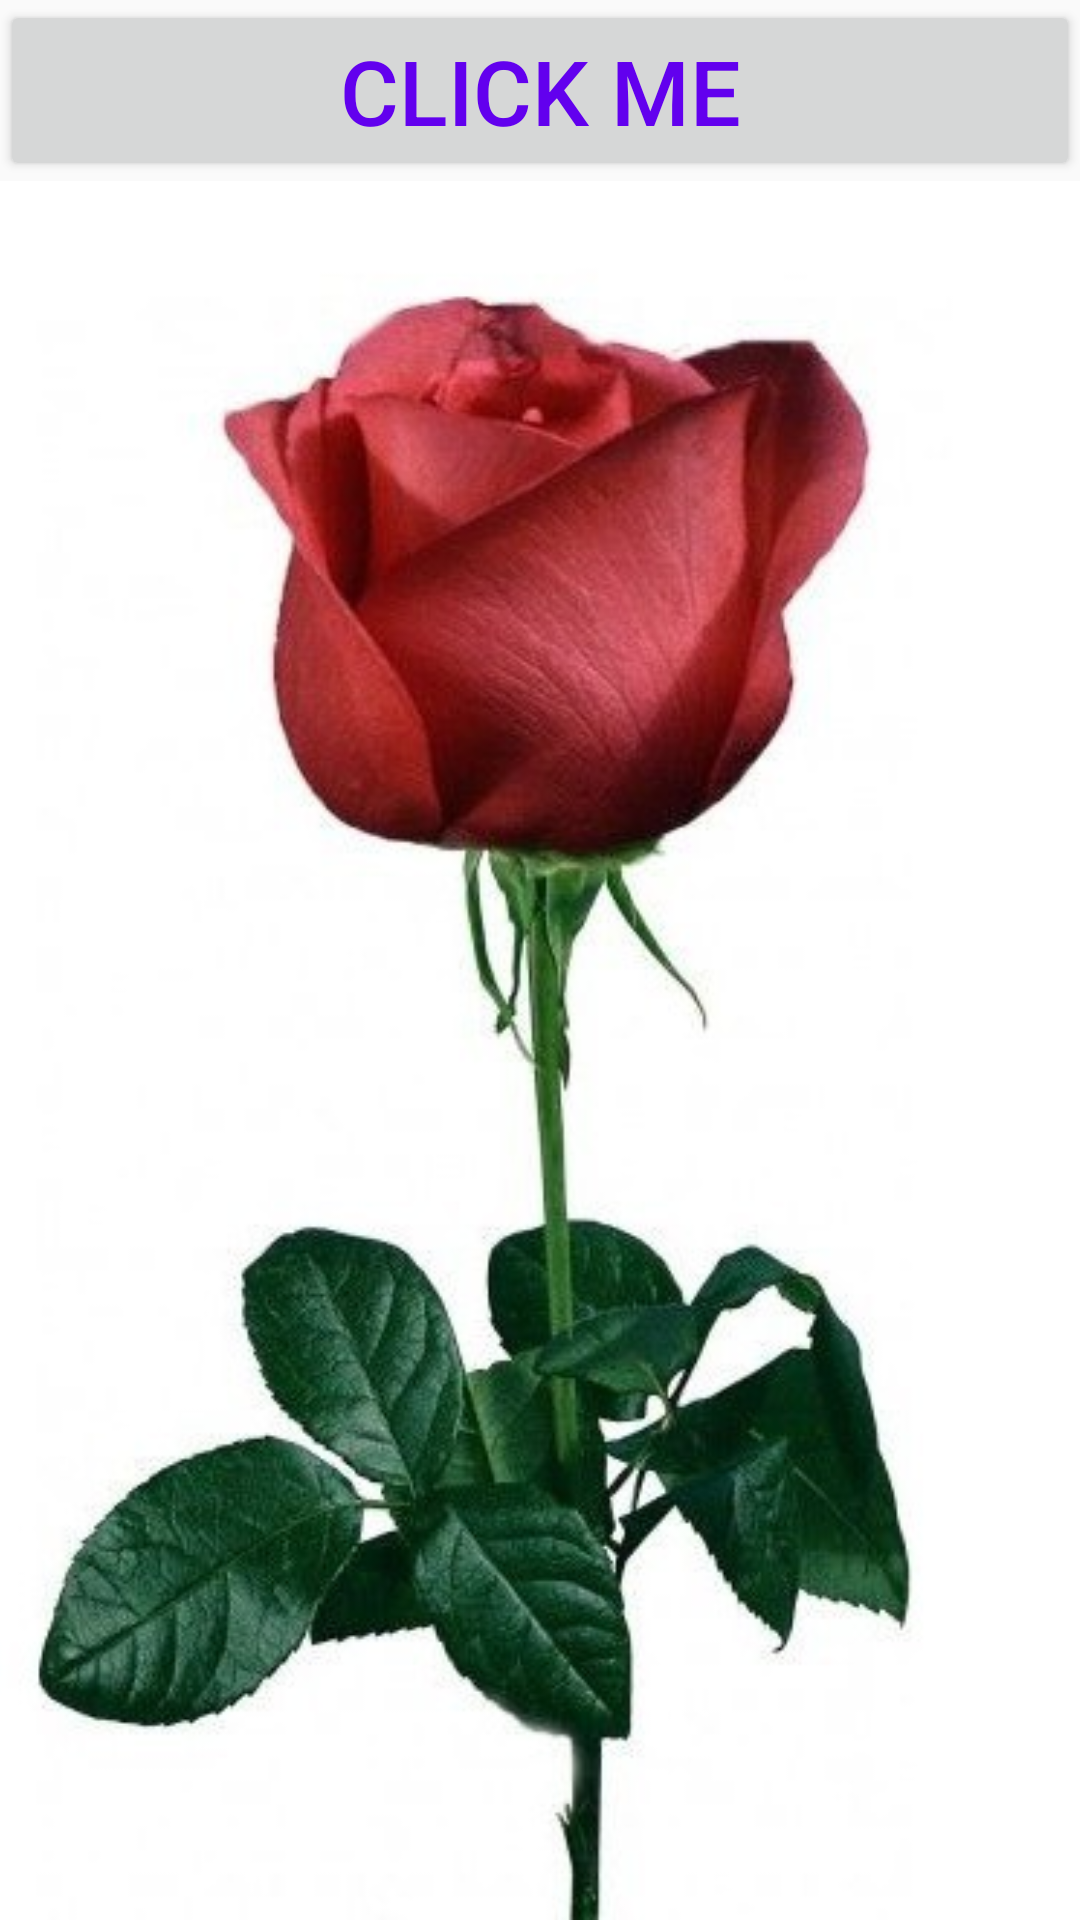

Layout XML and referenced resources for this Android screen:
<!-- AndroidManifest.xml: application theme Theme.Formybaby -->
<!-- res/layout/activity_main.xml -->
<?xml version="1.0" encoding="utf-8"?>
<android.support.constraint.ConstraintLayout
        xmlns:android="http://schemas.android.com/apk/res/android"
        xmlns:tools="http://schemas.android.com/tools"
        xmlns:app="http://schemas.android.com/apk/res-auto"
        android:layout_width="match_parent"
        android:layout_height="match_parent"
        tools:context=".MainActivity">


    <Button
            android:text="@string/click_me"
            android:textSize="30sp"
            android:textColor="@color/purple_500"
            android:layout_width="match_parent"
            android:layout_height="wrap_content"
            android:id="@+id/button"
            tools:ignore="MissingConstraints" android:onClick="OnClick"/>

    <ImageView

            android:layout_width="0dp"
            android:layout_height="0dp"
            app:srcCompat="@drawable/rouse1"
            android:id="@+id/imageView"
            android:scaleType="centerCrop"
            app:layout_constraintEnd_toEndOf="parent"
            app:layout_constraintStart_toStartOf="parent"
            tools:ignore="ContentDescription,MissingConstraints"
            app:layout_constraintBottom_toBottomOf="parent"
            app:layout_constraintTop_toBottomOf="@+id/button"
    />


</android.support.constraint.ConstraintLayout>
<!-- resources referenced by this layout -->
<resources>
  <!-- drawable rouse1: jpg bitmap (drawable, 34849 bytes) -->
  <string name="click_me">CLICK ME</string>
  <style name="Theme.Formybaby" parent="Theme.AppCompat.Light.DarkActionBar">
          
          <item name="colorPrimary">@color/purple_500</item>
          <item name="colorPrimaryDark">@color/purple_700</item>
          <item name="colorAccent">@color/teal_200</item>
          
      </style>
  <!-- not gathered from this repository: default colours our renderer supplied (Android Studio template values) -->
  <color name="purple_500">#FF6200EE</color>
  <color name="purple_700">#FF3700B3</color>
  <color name="teal_200">#FF03DAC5</color>
</resources>
